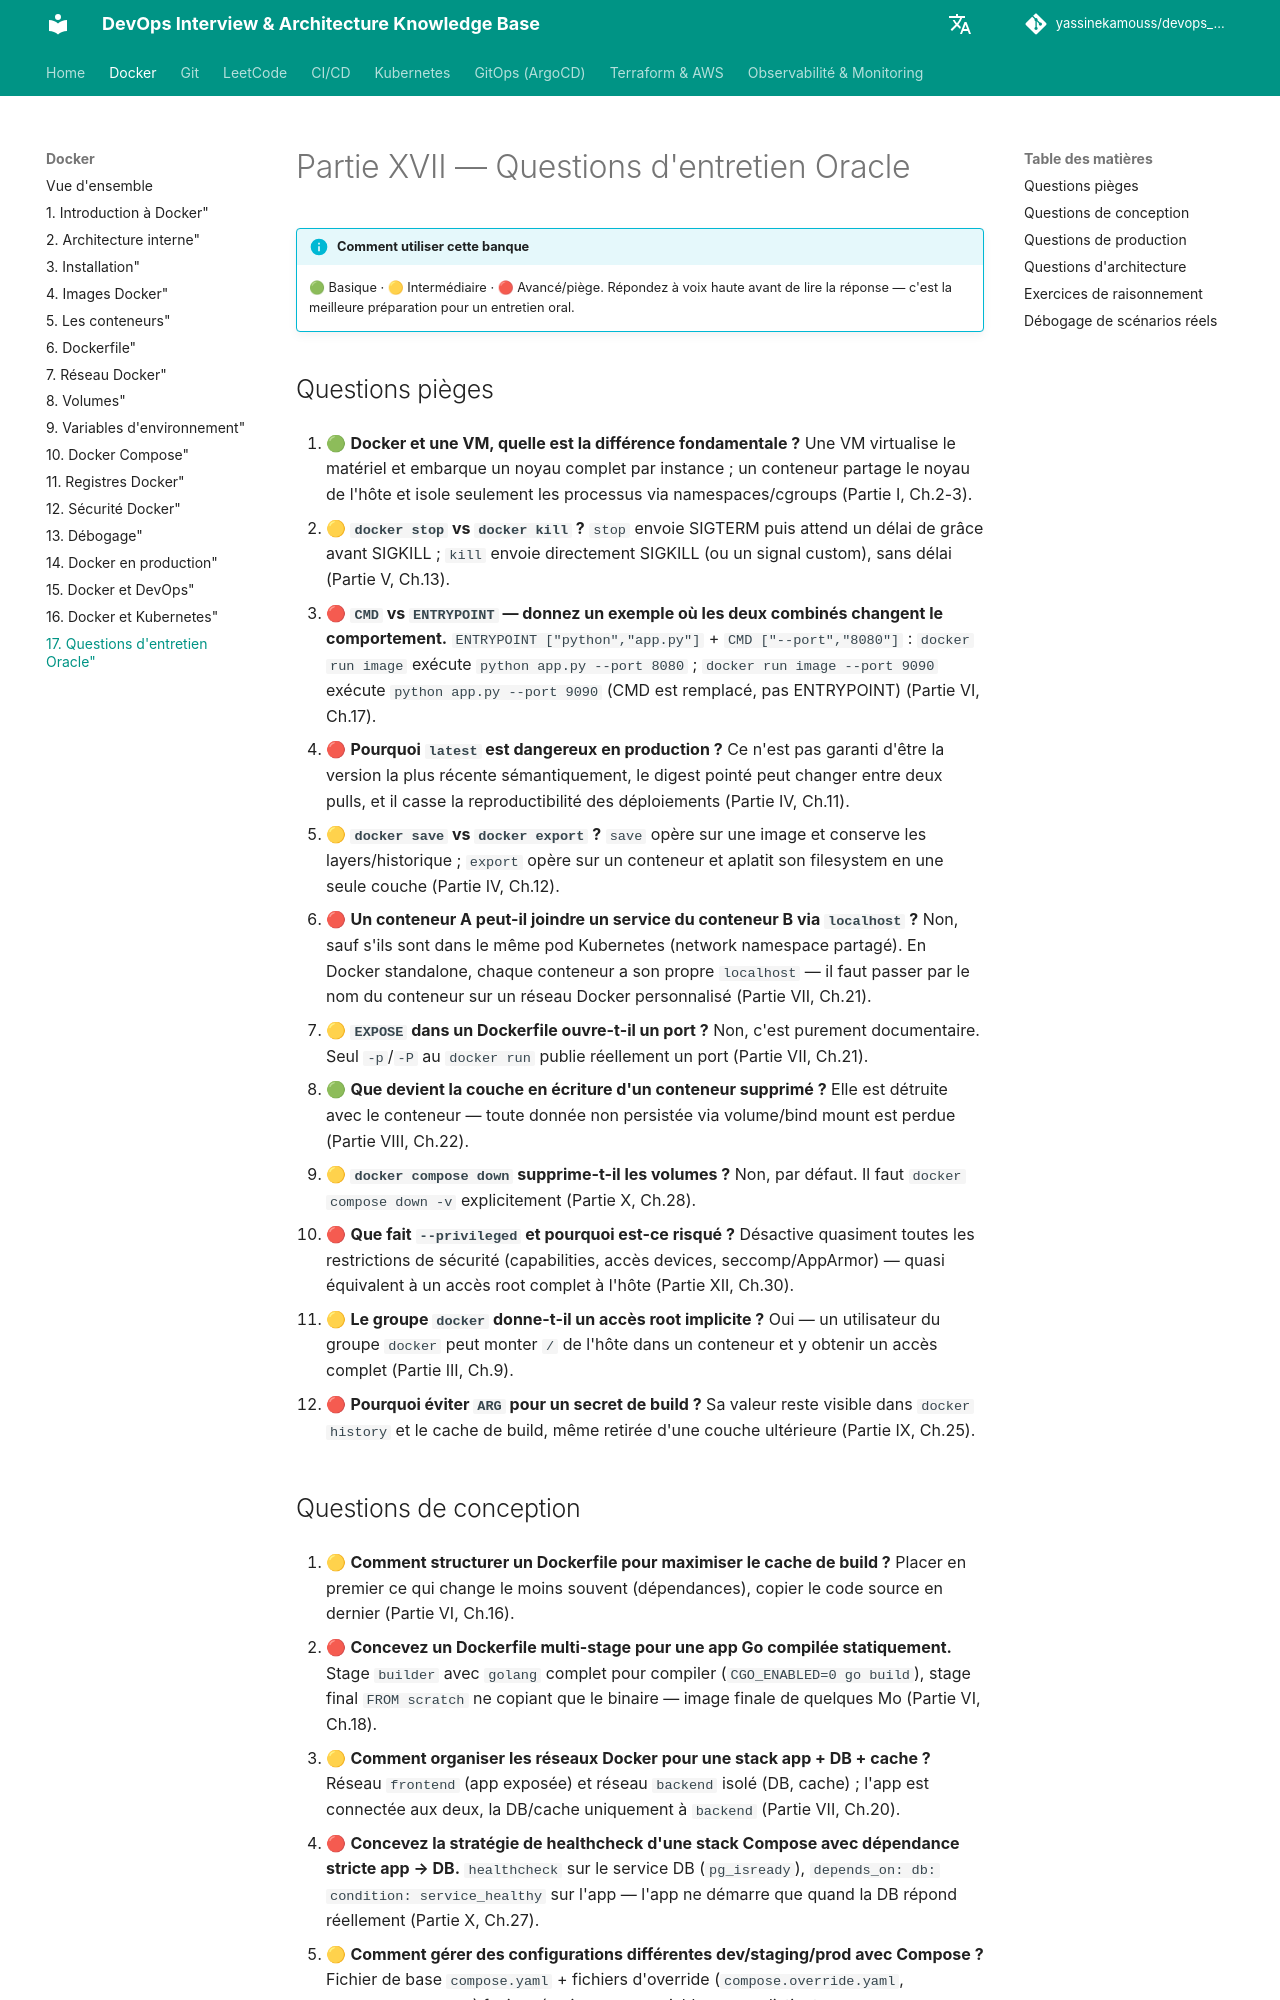

repository: yassinekamouss/devops_interview_prep · page: docker/17-interview-questions/index.html · generator: mkdocs

# Partie XVII — Questions d'entretien Oracle

!!! info "Comment utiliser cette banque"
    🟢 Basique · 🟡 Intermédiaire · 🔴 Avancé/piège. Répondez à voix haute avant de lire la réponse — c'est la meilleure préparation pour un entretien oral.

## Questions pièges

1. 🟢 **Docker et une VM, quelle est la différence fondamentale ?**
   Une VM virtualise le matériel et embarque un noyau complet par instance ; un conteneur partage le noyau de l'hôte et isole seulement les processus via namespaces/cgroups (Partie I, Ch.2-3).

2. 🟡 **`docker stop` vs `docker kill` ?**
   `stop` envoie SIGTERM puis attend un délai de grâce avant SIGKILL ; `kill` envoie directement SIGKILL (ou un signal custom), sans délai (Partie V, Ch.13).

3. 🔴 **`CMD` vs `ENTRYPOINT` — donnez un exemple où les deux combinés changent le comportement.**
   `ENTRYPOINT ["python","app.py"]` + `CMD ["--port","8080"]` : `docker run image` exécute `python app.py --port 8080` ; `docker run image --port 9090` exécute `python app.py --port 9090` (CMD est remplacé, pas ENTRYPOINT) (Partie VI, Ch.17).

4. 🔴 **Pourquoi `latest` est dangereux en production ?**
   Ce n'est pas garanti d'être la version la plus récente sémantiquement, le digest pointé peut changer entre deux pulls, et il casse la reproductibilité des déploiements (Partie IV, Ch.11).

5. 🟡 **`docker save` vs `docker export` ?**
   `save` opère sur une image et conserve les layers/historique ; `export` opère sur un conteneur et aplatit son filesystem en une seule couche (Partie IV, Ch.12).

6. 🔴 **Un conteneur A peut-il joindre un service du conteneur B via `localhost` ?**
   Non, sauf s'ils sont dans le même pod Kubernetes (network namespace partagé). En Docker standalone, chaque conteneur a son propre `localhost` — il faut passer par le nom du conteneur sur un réseau Docker personnalisé (Partie VII, Ch.21).

7. 🟡 **`EXPOSE` dans un Dockerfile ouvre-t-il un port ?**
   Non, c'est purement documentaire. Seul `-p`/`-P` au `docker run` publie réellement un port (Partie VII, Ch.21).

8. 🟢 **Que devient la couche en écriture d'un conteneur supprimé ?**
   Elle est détruite avec le conteneur — toute donnée non persistée via volume/bind mount est perdue (Partie VIII, Ch.22).

9. 🟡 **`docker compose down` supprime-t-il les volumes ?**
   Non, par défaut. Il faut `docker compose down -v` explicitement (Partie X, Ch.28).

10. 🔴 **Que fait `--privileged` et pourquoi est-ce risqué ?**
    Désactive quasiment toutes les restrictions de sécurité (capabilities, accès devices, seccomp/AppArmor) — quasi équivalent à un accès root complet à l'hôte (Partie XII, Ch.30).

11. 🟡 **Le groupe `docker` donne-t-il un accès root implicite ?**
    Oui — un utilisateur du groupe `docker` peut monter `/` de l'hôte dans un conteneur et y obtenir un accès complet (Partie III, Ch.9).

12. 🔴 **Pourquoi éviter `ARG` pour un secret de build ?**
    Sa valeur reste visible dans `docker history` et le cache de build, même retirée d'une couche ultérieure (Partie IX, Ch.25).
